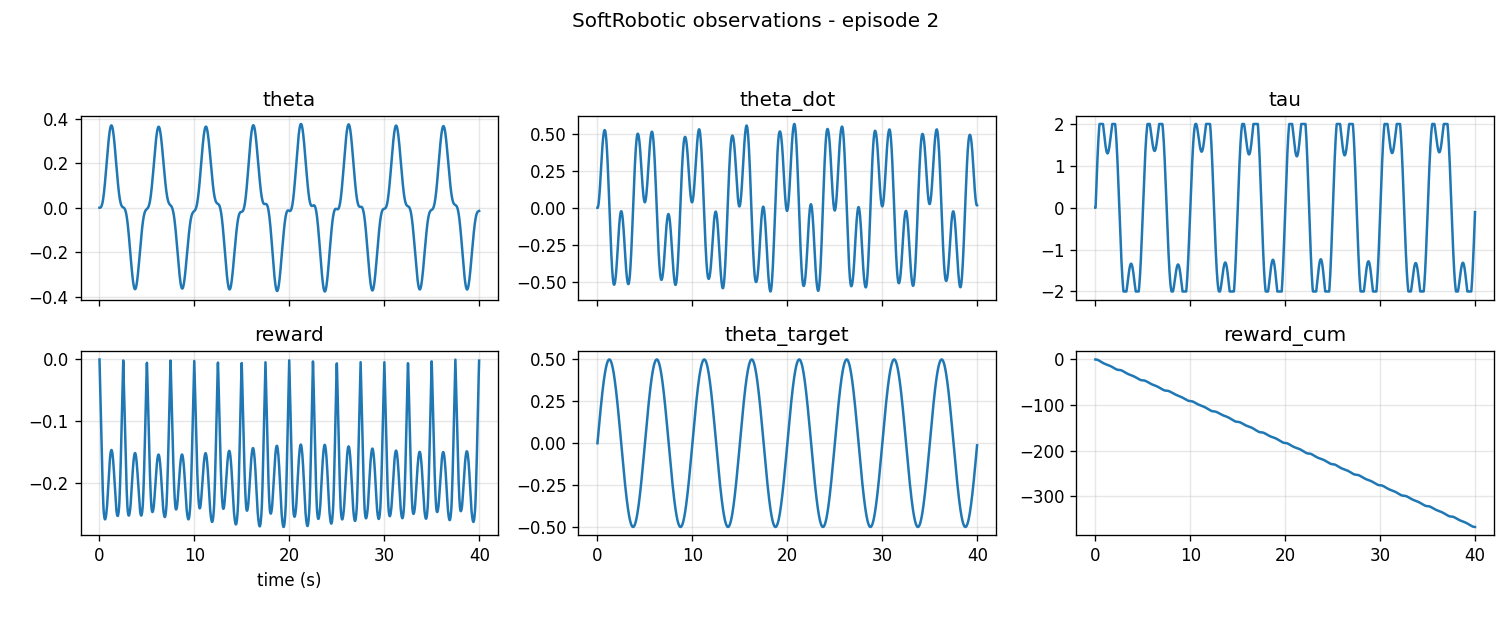

The data file committed next to this chart (first rows):
t, step, x, y, theta, theta_dot, theta_ddot, tau, x_target, y_target, theta_target, ex, ey, etheta, reward, reward_cum, force_left, force_right
0.0, 0, 0.0, 1.0, 0.0, 0.0, 0.0, 0.0, 0.0, 1.0, 0.0, 0.0, 0.0, 0.0, 0.0, 0.0, 0.0, 0.0
0.02, 1, -2.9391524213889845e-18, 1.0, -2.9391524213889845e-18, -1.4695762231022014e-16, -7.347881221390126e-15, -9.797174397164869e-15, 0.01256, 0.9999, 0.01257, 0.01256, -7.893917063483968e-05, 0.01257, -0.01257, -0.01257, 0.0, 0.0
0.04, 2, 3.7695142964366823e-05, 1.0, 3.7695142964366823e-05, 0.001885, 0.09424, 0.1257, 0.02512, 0.9997, 0.02512, 0.02508, -0.0003155, 0.02508, -0.02524, -0.03781, 0.0, 0.0
0.06, 3, 0.0001505, 1.0, 0.0001505, 0.00564, 0.1878, 0.2508, 0.03765, 0.9993, 0.03766, 0.0375, -0.0007092, 0.03751, -0.03814, -0.07595, 0.0, 0.0
0.08, 4, 0.0003753, 1, 0.0003753, 0.01124, 0.28, 0.3751, 0.05016, 0.9987, 0.05018, 0.04978, -0.001259, 0.04981, -0.05121, -0.1272, 0.0, 0.0
0.1, 5, 0.0007483, 1, 0.0007483, 0.01865, 0.3704, 0.4981, 0.06263, 0.998, 0.06267, 0.06188, -0.001963, 0.06192, -0.0644, -0.1916, 0.0, 0.0
0.12, 6, 0.001305, 1, 0.001305, 0.02781, 0.4582, 0.6192, 0.07504, 0.9972, 0.07511, 0.07374, -0.002819, 0.07381, -0.07764, -0.2692, 0.0, 0.0
0.14, 7, 0.002078, 1, 0.002078, 0.03867, 0.5429, 0.7381, 0.0874, 0.9962, 0.08751, 0.08532, -0.003825, 0.08543, -0.09088, -0.3601, 0.0, 0.0
0.16, 8, 0.003101, 1, 0.003101, 0.05115, 0.624, 0.8543, 0.09969, 0.995, 0.09985, 0.09659, -0.004977, 0.09675, -0.1041, -0.4641, 0.0, 0.0
0.18, 9, 0.004404, 1, 0.004404, 0.06517, 0.7009, 0.9675, 0.1119, 0.9937, 0.1121, 0.1075, -0.006271, 0.1077, -0.1171, -0.5812, 0.0, 0.0
0.2, 10, 0.006017, 1, 0.006017, 0.08063, 0.7731, 1.077, 0.124, 0.9923, 0.1243, 0.118, -0.007703, 0.1183, -0.1299, -0.7112, 0.0, 0.0
0.22, 11, 0.007966, 1, 0.007966, 0.09744, 0.8402, 1.183, 0.1361, 0.9907, 0.1365, 0.1281, -0.009267, 0.1285, -0.1425, -0.8537, 0.0, 0.0
0.24, 12, 0.01027, 0.9999, 0.01027, 0.1155, 0.9016, 1.285, 0.148, 0.989, 0.1485, 0.1377, -0.01096, 0.1382, -0.1548, -1.008, 0.0, 0.0
0.26, 13, 0.01297, 0.9999, 0.01297, 0.1346, 0.9569, 1.382, 0.1598, 0.9872, 0.1605, 0.1468, -0.01276, 0.1475, -0.1666, -1.175, 0.0, 0.0
0.28, 14, 0.01606, 0.9999, 0.01606, 0.1547, 1.006, 1.475, 0.1715, 0.9852, 0.1723, 0.1554, -0.01468, 0.1563, -0.178, -1.353, 0.0, 0.0
0.3, 15, 0.01957, 0.9998, 0.01958, 0.1757, 1.048, 1.563, 0.183, 0.9831, 0.1841, 0.1635, -0.0167, 0.1645, -0.1889, -1.542, 0.0, 0.0
0.32, 16, 0.02352, 0.9997, 0.02352, 0.1973, 1.083, 1.645, 0.1944, 0.9809, 0.1957, 0.1709, -0.01881, 0.1722, -0.1992, -1.741, 0.0, 0.0
0.34, 17, 0.02791, 0.9996, 0.02791, 0.2196, 1.111, 1.722, 0.2057, 0.9786, 0.2072, 0.1778, -0.021, 0.1793, -0.2089, -1.95, 0.0, 0.0
0.36, 18, 0.03275, 0.9995, 0.03276, 0.2422, 1.131, 1.793, 0.2168, 0.9762, 0.2186, 0.1841, -0.02325, 0.1858, -0.2179, -2.168, 0.0, 0.0
0.38, 19, 0.03805, 0.9993, 0.03806, 0.265, 1.143, 1.858, 0.2278, 0.9737, 0.2298, 0.1897, -0.02556, 0.1917, -0.2263, -2.394, 0.0, 0.0
0.4, 20, 0.0438, 0.999, 0.04382, 0.288, 1.148, 1.917, 0.2386, 0.9711, 0.2409, 0.1948, -0.02791, 0.1971, -0.2338, -2.628, 0.0, 0.0
0.42, 21, 0.05002, 0.9987, 0.05004, 0.3109, 1.145, 1.971, 0.2492, 0.9685, 0.2518, 0.1991, -0.03029, 0.2018, -0.2406, -2.869, 0.0, 0.0
0.44, 22, 0.05667, 0.9984, 0.0567, 0.3333, 1.12, 2.0, 0.2596, 0.9657, 0.2626, 0.2029, -0.03267, 0.2059, -0.2459, -3.115, 0.0, 0.0
0.46, 23, 0.06375, 0.998, 0.0638, 0.3547, 1.071, 2.0, 0.2698, 0.9629, 0.2732, 0.2061, -0.03505, 0.2094, -0.2494, -3.364, 0.0, 0.0
0.48, 24, 0.07124, 0.9975, 0.0713, 0.3751, 1.018, 2.0, 0.2798, 0.96, 0.2836, 0.2086, -0.03741, 0.2123, -0.2523, -3.616, 0.0, 0.0
0.5, 25, 0.0791, 0.9969, 0.07918, 0.3943, 0.9618, 2.0, 0.2897, 0.9571, 0.2939, 0.2106, -0.03974, 0.2147, -0.2547, -3.871, 0.0, 0.0
0.52, 26, 0.08732, 0.9962, 0.08743, 0.4124, 0.9032, 2.0, 0.2993, 0.9542, 0.304, 0.212, -0.04202, 0.2165, -0.2565, -4.128, 0.0, 0.0
0.54, 27, 0.09587, 0.9954, 0.09602, 0.4292, 0.8421, 2.0, 0.3087, 0.9512, 0.3138, 0.2128, -0.04424, 0.2178, -0.2578, -4.385, 0.0, 0.0
0.56, 28, 0.1047, 0.9945, 0.1049, 0.4448, 0.7785, 2.0, 0.3179, 0.9481, 0.3235, 0.2132, -0.04638, 0.2186, -0.2586, -4.644, 0.0, 0.0
0.58, 29, 0.1138, 0.9935, 0.1141, 0.459, 0.7128, 2.0, 0.3269, 0.9451, 0.333, 0.213, -0.04843, 0.2189, -0.2589, -4.903, 0.0, 0.0
0.6, 30, 0.1232, 0.9924, 0.1235, 0.4719, 0.6452, 2.0, 0.3356, 0.942, 0.3423, 0.2124, -0.05039, 0.2187, -0.2587, -5.162, 0.0, 0.0
0.62, 31, 0.1328, 0.9911, 0.1332, 0.4835, 0.5757, 2.0, 0.3441, 0.9389, 0.3513, 0.2113, -0.05222, 0.2181, -0.2581, -5.42, 0.0, 0.0
0.64, 32, 0.1426, 0.9898, 0.1431, 0.4936, 0.5047, 2.0, 0.3524, 0.9358, 0.3602, 0.2098, -0.05394, 0.2171, -0.2571, -5.677, 0.0, 0.0
0.66, 33, 0.1525, 0.9883, 0.1531, 0.5022, 0.4324, 2.0, 0.3605, 0.9328, 0.3688, 0.2079, -0.05552, 0.2156, -0.2556, -5.933, 0.0, 0.0
0.68, 34, 0.1626, 0.9867, 0.1633, 0.5094, 0.359, 2.0, 0.3682, 0.9297, 0.3771, 0.2057, -0.05697, 0.2138, -0.2538, -6.186, 0.0, 0.0
0.7, 35, 0.1727, 0.985, 0.1736, 0.5151, 0.2847, 2.0, 0.3758, 0.9267, 0.3853, 0.2031, -0.05827, 0.2117, -0.2517, -6.438, 0.0, 0.0
0.72, 36, 0.183, 0.9831, 0.184, 0.5193, 0.2098, 2.0, 0.3831, 0.9237, 0.3931, 0.2001, -0.05941, 0.2092, -0.2492, -6.687, 0.0, 0.0
0.74, 37, 0.1932, 0.9812, 0.1944, 0.522, 0.1344, 2.0, 0.3901, 0.9208, 0.4008, 0.1969, -0.0604, 0.2064, -0.2464, -6.934, 0.0, 0.0
0.76, 38, 0.2035, 0.9791, 0.2049, 0.5231, 0.0589, 2.0, 0.3969, 0.9178, 0.4082, 0.1935, -0.06123, 0.2033, -0.2433, -7.177, 0.0, 0.0
0.78, 39, 0.2137, 0.9769, 0.2154, 0.5228, -0.0166, 2.0, 0.4035, 0.915, 0.4153, 0.1898, -0.06191, 0.1999, -0.2399, -7.417, 0.0, 0.0
0.8, 40, 0.2239, 0.9746, 0.2258, 0.521, -0.09222, 1.999, 0.4097, 0.9122, 0.4222, 0.1859, -0.06242, 0.1964, -0.2364, -7.653, 0.0, 0.0
0.82, 41, 0.2339, 0.9723, 0.2361, 0.5171, -0.1936, 1.964, 0.4157, 0.9095, 0.4288, 0.1818, -0.06277, 0.1927, -0.2312, -7.884, 0.0, 0.0
0.84, 42, 0.2439, 0.9698, 0.2463, 0.5112, -0.2956, 1.927, 0.4215, 0.9068, 0.4351, 0.1776, -0.06298, 0.1888, -0.2259, -8.11, 0.0, 0.0
0.86, 43, 0.2536, 0.9673, 0.2564, 0.5032, -0.3976, 1.888, 0.427, 0.9043, 0.4411, 0.1734, -0.06305, 0.1847, -0.2204, -8.331, 0.0, 0.0
0.88, 44, 0.2631, 0.9648, 0.2663, 0.4932, -0.4991, 1.847, 0.4322, 0.9018, 0.4469, 0.1691, -0.06298, 0.1807, -0.2148, -8.545, 0.0, 0.0
0.9, 45, 0.2724, 0.9622, 0.2759, 0.4813, -0.5996, 1.807, 0.4371, 0.8994, 0.4524, 0.1647, -0.06279, 0.1765, -0.2092, -8.755, 0.0, 0.0
0.92, 46, 0.2814, 0.9596, 0.2852, 0.4673, -0.6983, 1.765, 0.4418, 0.8971, 0.4576, 0.1604, -0.06249, 0.1724, -0.2035, -8.958, 0.0, 0.0
0.94, 47, 0.29, 0.957, 0.2943, 0.4514, -0.7949, 1.724, 0.4462, 0.8949, 0.4625, 0.1562, -0.06209, 0.1683, -0.198, -9.156, 0.0, 0.0
0.96, 48, 0.2983, 0.9545, 0.3029, 0.4336, -0.8888, 1.683, 0.4504, 0.8928, 0.4672, 0.152, -0.06162, 0.1642, -0.1925, -9.349, 0.0, 0.0
0.98, 49, 0.3062, 0.952, 0.3112, 0.414, -0.9795, 1.642, 0.4542, 0.8909, 0.4715, 0.148, -0.06107, 0.1603, -0.1872, -9.536, 0.0, 0.0
1.0, 50, 0.3137, 0.9495, 0.3191, 0.3927, -1.066, 1.603, 0.4578, 0.8891, 0.4755, 0.1441, -0.06048, 0.1565, -0.1821, -9.718, 0.0, 0.0
1.02, 51, 0.3207, 0.9472, 0.3265, 0.3697, -1.149, 1.565, 0.4611, 0.8873, 0.4793, 0.1404, -0.05985, 0.1528, -0.1773, -9.895, 0.0, 0.0
1.04, 52, 0.3272, 0.9449, 0.3334, 0.3452, -1.227, 1.528, 0.4642, 0.8857, 0.4827, 0.1369, -0.0592, 0.1493, -0.1727, -10.07, 0.0, 0.0
1.06, 53, 0.3333, 0.9428, 0.3398, 0.3192, -1.301, 1.493, 0.4669, 0.8843, 0.4858, 0.1337, -0.05854, 0.1461, -0.1684, -10.24, 0.0, 0.0
1.08, 54, 0.3387, 0.9409, 0.3456, 0.2918, -1.368, 1.461, 0.4694, 0.883, 0.4886, 0.1307, -0.0579, 0.143, -0.1644, -10.4, 0.0, 0.0
1.1, 55, 0.3437, 0.9391, 0.3509, 0.2632, -1.43, 1.43, 0.4716, 0.8818, 0.4911, 0.1279, -0.05729, 0.1403, -0.1608, -10.56, 0.0, 0.0
1.12, 56, 0.3481, 0.9375, 0.3555, 0.2334, -1.486, 1.403, 0.4736, 0.8808, 0.4933, 0.1255, -0.05671, 0.1378, -0.1575, -10.72, 0.0, 0.0
1.14, 57, 0.3519, 0.936, 0.3596, 0.2027, -1.536, 1.378, 0.4752, 0.8799, 0.4952, 0.1234, -0.05619, 0.1357, -0.1547, -10.87, 0.0, 0.0
1.16, 58, 0.3551, 0.9348, 0.363, 0.1711, -1.579, 1.357, 0.4766, 0.8791, 0.4968, 0.1215, -0.05573, 0.1338, -0.1522, -11.03, 0.0, 0.0
1.18, 59, 0.3577, 0.9338, 0.3658, 0.1388, -1.615, 1.338, 0.4777, 0.8785, 0.4981, 0.1201, -0.05534, 0.1323, -0.1502, -11.18, 0.0, 0.0
... 1,940 more rows
